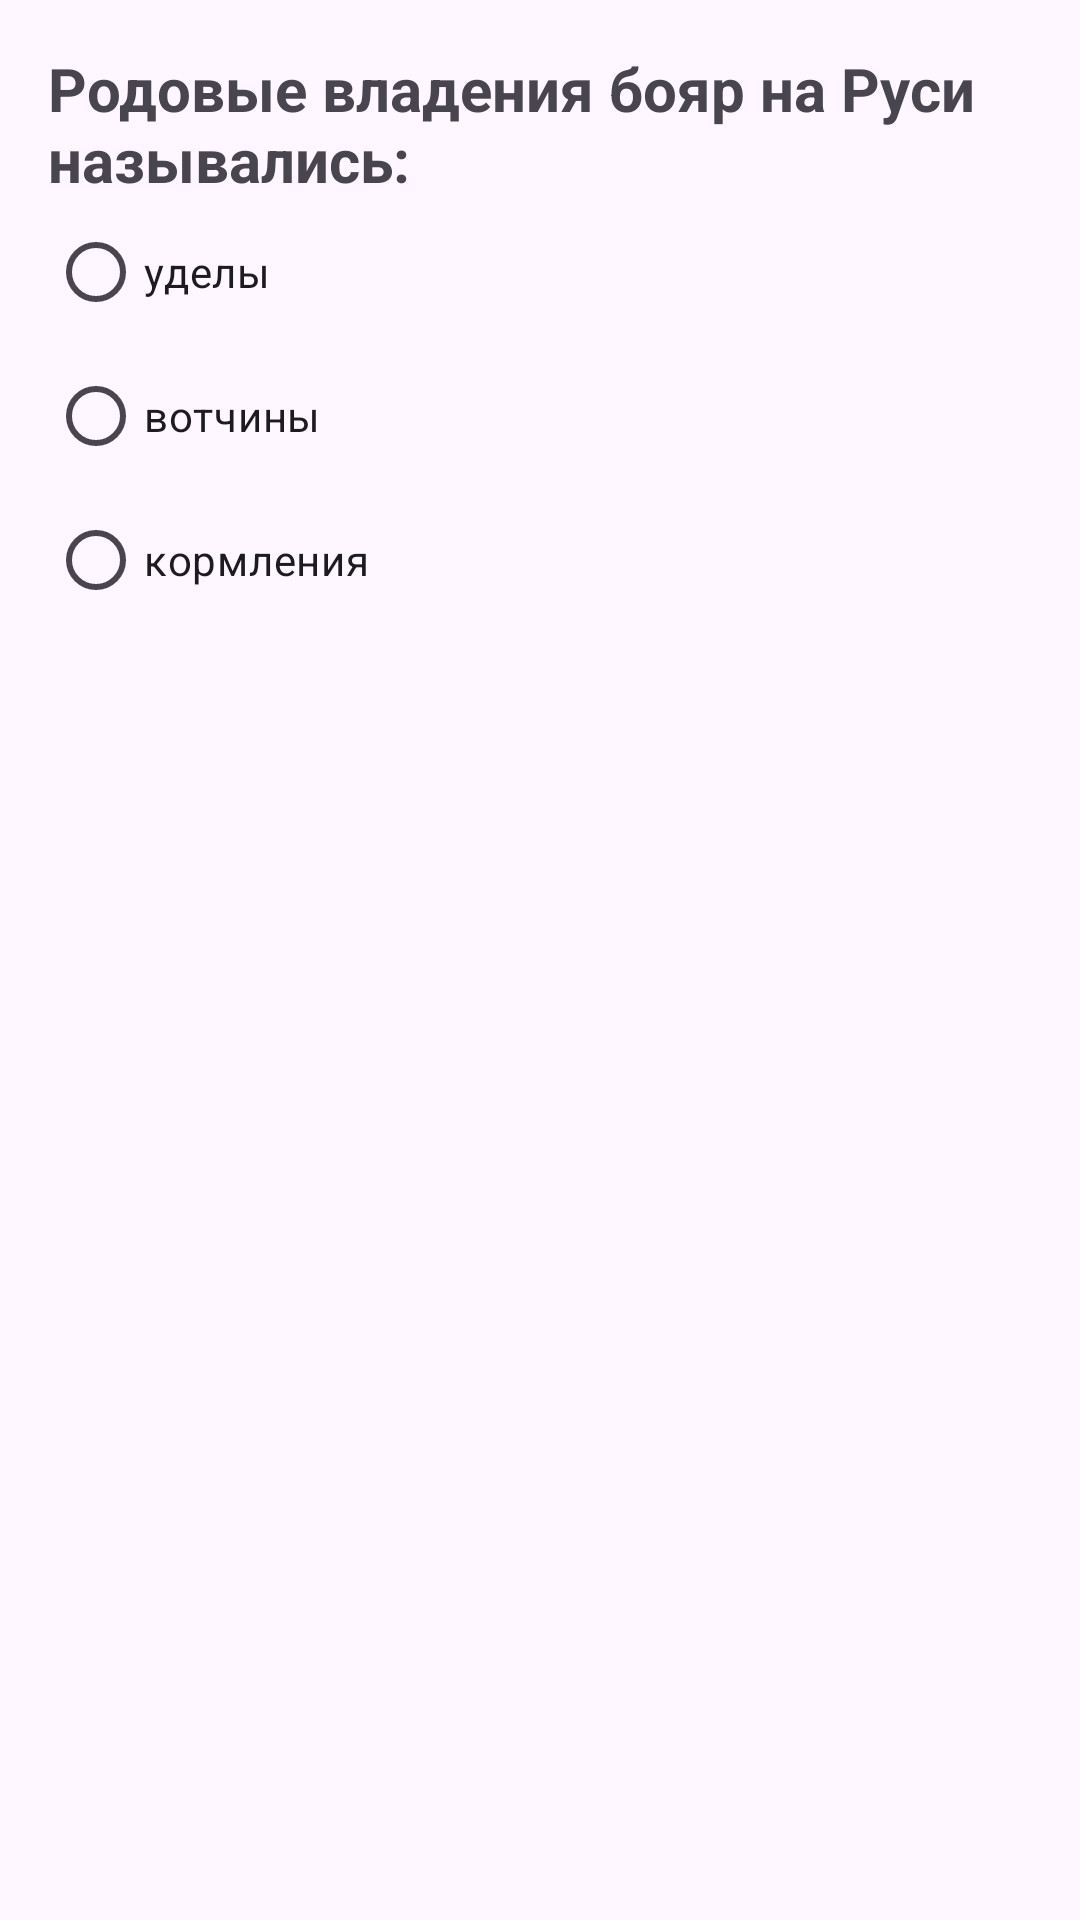

Layout XML and referenced resources for this Android screen:
<!-- AndroidManifest.xml: application theme Theme._86_RadioButton1 -->
<!-- res/layout/activity_third_question.xml -->
<?xml version="1.0" encoding="utf-8"?>
<LinearLayout xmlns:android="http://schemas.android.com/apk/res/android"
    xmlns:tools="http://schemas.android.com/tools"
    android:id="@+id/main"
    android:layout_width="match_parent"
    android:layout_height="match_parent"
    android:orientation="vertical"
    tools:context=".ThirdQuestionActivity">

    <RadioGroup
        android:id="@+id/radioGroupRG"
        android:layout_width="match_parent"
        android:layout_height="wrap_content"
        android:padding="16dp"
        tools:ignore="MissingConstraints,UselessParent">

        <TextView
            android:id="@+id/questionTV"
            android:layout_width="match_parent"
            android:layout_height="wrap_content"
            android:text="@string/third_question"
            android:textSize="20sp"
            android:textStyle="bold" />

        <RadioButton
            android:id="@+id/oneRB"
            android:layout_width="wrap_content"
            android:layout_height="wrap_content"
            android:text="@string/first_answer_third_question" />

        <RadioButton
            android:id="@+id/twoRB"
            android:layout_width="wrap_content"
            android:layout_height="wrap_content"
            android:text="@string/second_answer_third_question" />

        <RadioButton
            android:id="@+id/threeRB"
            android:layout_width="wrap_content"
            android:layout_height="wrap_content"
            android:text="@string/third_answer_third_question" />

    </RadioGroup>

</LinearLayout>
<!-- resources referenced by this layout -->
<resources>
  <string name="first_answer_third_question">уделы</string>
  <string name="second_answer_third_question">вотчины</string>
  <string name="third_answer_third_question">кормления</string>
  <string name="third_question">Родовые владения бояр на Руси назывались:</string>
  <style name="Theme._86_RadioButton1" parent="Base.Theme._86_RadioButton1" />
  <style name="Base.Theme._86_RadioButton1" parent="Theme.Material3.DayNight.NoActionBar">
          
          
      </style>
</resources>
